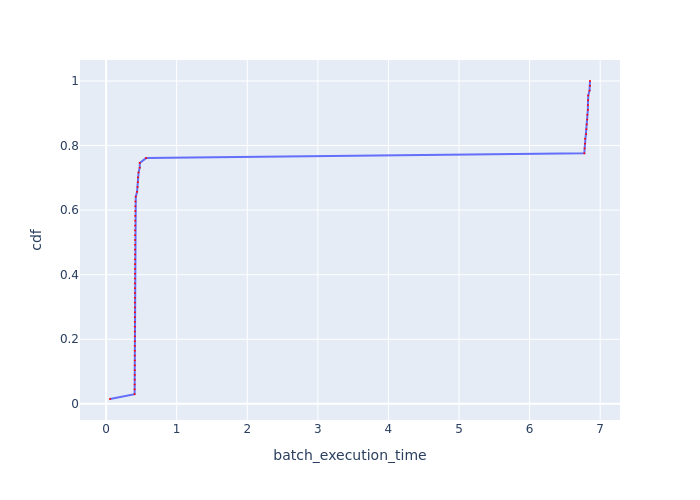

The table this chart was drawn from, first rows:
Batch Id, batch_execution_time, cdf
50, 0.05512, 0.01493
2, 0.4036, 0.02985
7, 0.4044, 0.04478
3, 0.4047, 0.0597
13, 0.4053, 0.07463
9, 0.4057, 0.08955
22, 0.4059, 0.1045
6, 0.406, 0.1194
8, 0.4061, 0.1343
40, 0.4061, 0.1493
5, 0.4062, 0.1642
14, 0.4063, 0.1791
37, 0.4065, 0.194
19, 0.4066, 0.209
10, 0.4066, 0.2239
32, 0.4066, 0.2388
29, 0.4067, 0.2537
34, 0.4071, 0.2687
30, 0.4071, 0.2836
16, 0.4075, 0.2985
27, 0.4075, 0.3134
23, 0.4082, 0.3284
35, 0.4086, 0.3433
47, 0.4087, 0.3582
15, 0.4087, 0.3731
46, 0.4087, 0.3881
31, 0.4088, 0.403
4, 0.4092, 0.4179
11, 0.4093, 0.4328
18, 0.4093, 0.4478
24, 0.4095, 0.4627
42, 0.4096, 0.4776
21, 0.4097, 0.4925
17, 0.4098, 0.5075
48, 0.4098, 0.5224
43, 0.41, 0.5373
38, 0.4117, 0.5522
26, 0.412, 0.5672
39, 0.413, 0.5821
33, 0.4134, 0.597
25, 0.4136, 0.6119
41, 0.416, 0.6269
1, 0.4205, 0.6418
45, 0.4387, 0.6567
44, 0.4451, 0.6716
36, 0.4503, 0.6866
49, 0.4511, 0.7015
28, 0.4598, 0.7164
20, 0.4763, 0.7313
12, 0.4769, 0.7463
0, 0.5659, 0.7612
54, 6.775, 0.7761
55, 6.78, 0.791
52, 6.786, 0.806
65, 6.786, 0.8209
66, 6.802, 0.8358
56, 6.806, 0.8507
53, 6.81, 0.8657
62, 6.816, 0.8806
63, 6.818, 0.8955
... 7 more rows
